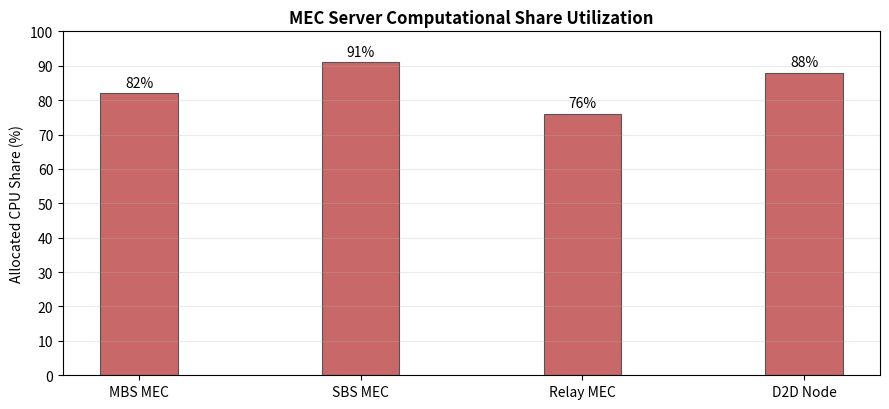

Write Python code to recreate this figure.
import matplotlib.pyplot as plt

# MEC server names
servers = ["MBS MEC", "SBS MEC", "Relay MEC", "D2D Node"]

# Different CPU utilization values (75% to 95%)
cpu_utilization = [82, 91, 76, 88]

# Create figure
plt.figure(figsize=(9, 4.2))

# Create bars
bars = plt.bar(
    servers,
    cpu_utilization,
    width=0.35,
    color="#C96868",
    edgecolor="#555555",
    linewidth=0.8
)

# Title
plt.title(
    "MEC Server Computational Share Utilization",
    fontsize=12,
    fontweight="bold"
)

# Y-axis label
plt.ylabel("Allocated CPU Share (%)")

# Set Y-axis from 0 to 100
plt.ylim(0, 100)

# Y-axis ticks
plt.yticks(range(0, 101, 10))

# Grid
plt.grid(
    axis="y",
    linestyle="-",
    alpha=0.25
)

# Add value on top of each bar
for bar, value in zip(bars, cpu_utilization):
    plt.text(
        bar.get_x() + bar.get_width() / 2,
        value + 1,
        f"{value}%",
        ha="center",
        va="bottom",
        fontsize=10
    )

# Adjust layout
plt.tight_layout()

# Show graph
plt.show()
